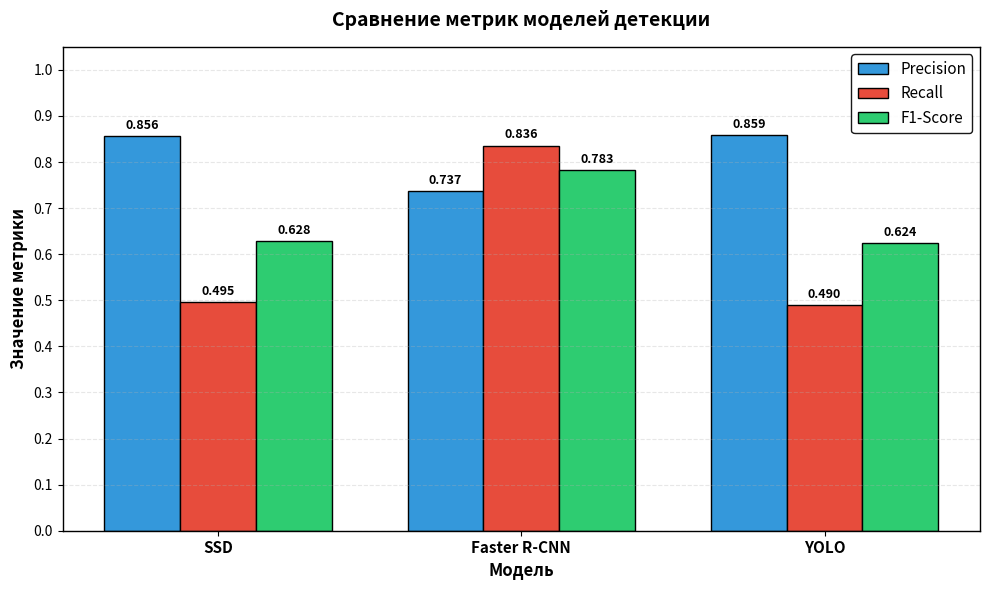

Here is the Python script that generated this plot:
import matplotlib.pyplot as plt
import numpy as np

def create_metrics_chart():
    
    # Ваши данные
    models = ['SSD', 'Faster R-CNN', 'YOLO']
    precision = [0.8557, 0.7368, 0.8586]
    recall = [0.4955, 0.8358, 0.4896]
    f1 = [0.6276, 0.7832, 0.6236]
    
    # Настройка позиций столбцов
    x = np.arange(len(models))
    width = 0.25
    
    # Создание фигуры
    fig, ax = plt.subplots(figsize=(10, 6))
    
    # Столбцы
    bars1 = ax.bar(x - width, precision, width, label='Precision', color='#3498DB', edgecolor='black', linewidth=1)
    bars2 = ax.bar(x, recall, width, label='Recall', color='#E74C3C', edgecolor='black', linewidth=1)
    bars3 = ax.bar(x + width, f1, width, label='F1-Score', color='#2ECC71', edgecolor='black', linewidth=1)
    
    # Настройка графика
    ax.set_xlabel('Модель', fontsize=12, weight='bold')
    ax.set_ylabel('Значение метрики', fontsize=12, weight='bold')
    ax.set_title('Сравнение метрик моделей детекции', fontsize=14, weight='bold', pad=15)
    ax.set_xticks(x)
    ax.set_xticklabels(models, fontsize=11, weight='bold')
    ax.set_ylim(0, 1.05)
    ax.set_yticks(np.arange(0, 1.1, 0.1))
    ax.grid(True, alpha=0.3, linestyle='--', axis='y')
    
    # Добавление значений на столбцы
    for bars in [bars1, bars2, bars3]:
        for bar in bars:
            height = bar.get_height()
            ax.annotate(f'{height:.3f}',
                       xy=(bar.get_x() + bar.get_width()/2, height),
                       xytext=(0, 3),
                       textcoords="offset points",
                       ha='center', va='bottom', fontsize=9, weight='bold')
    
    # Легенда
    ax.legend(loc='upper right', fontsize=11, framealpha=0.9, edgecolor='black')
    
    # Добавление рамки
    for spine in ax.spines.values():
        spine.set_edgecolor('black')
        spine.set_linewidth(1)
    
    plt.tight_layout()
    plt.savefig('model_metrics_chart.png', dpi=300, bbox_inches='tight', facecolor='white')
    plt.show()

# Запуск
create_metrics_chart()
